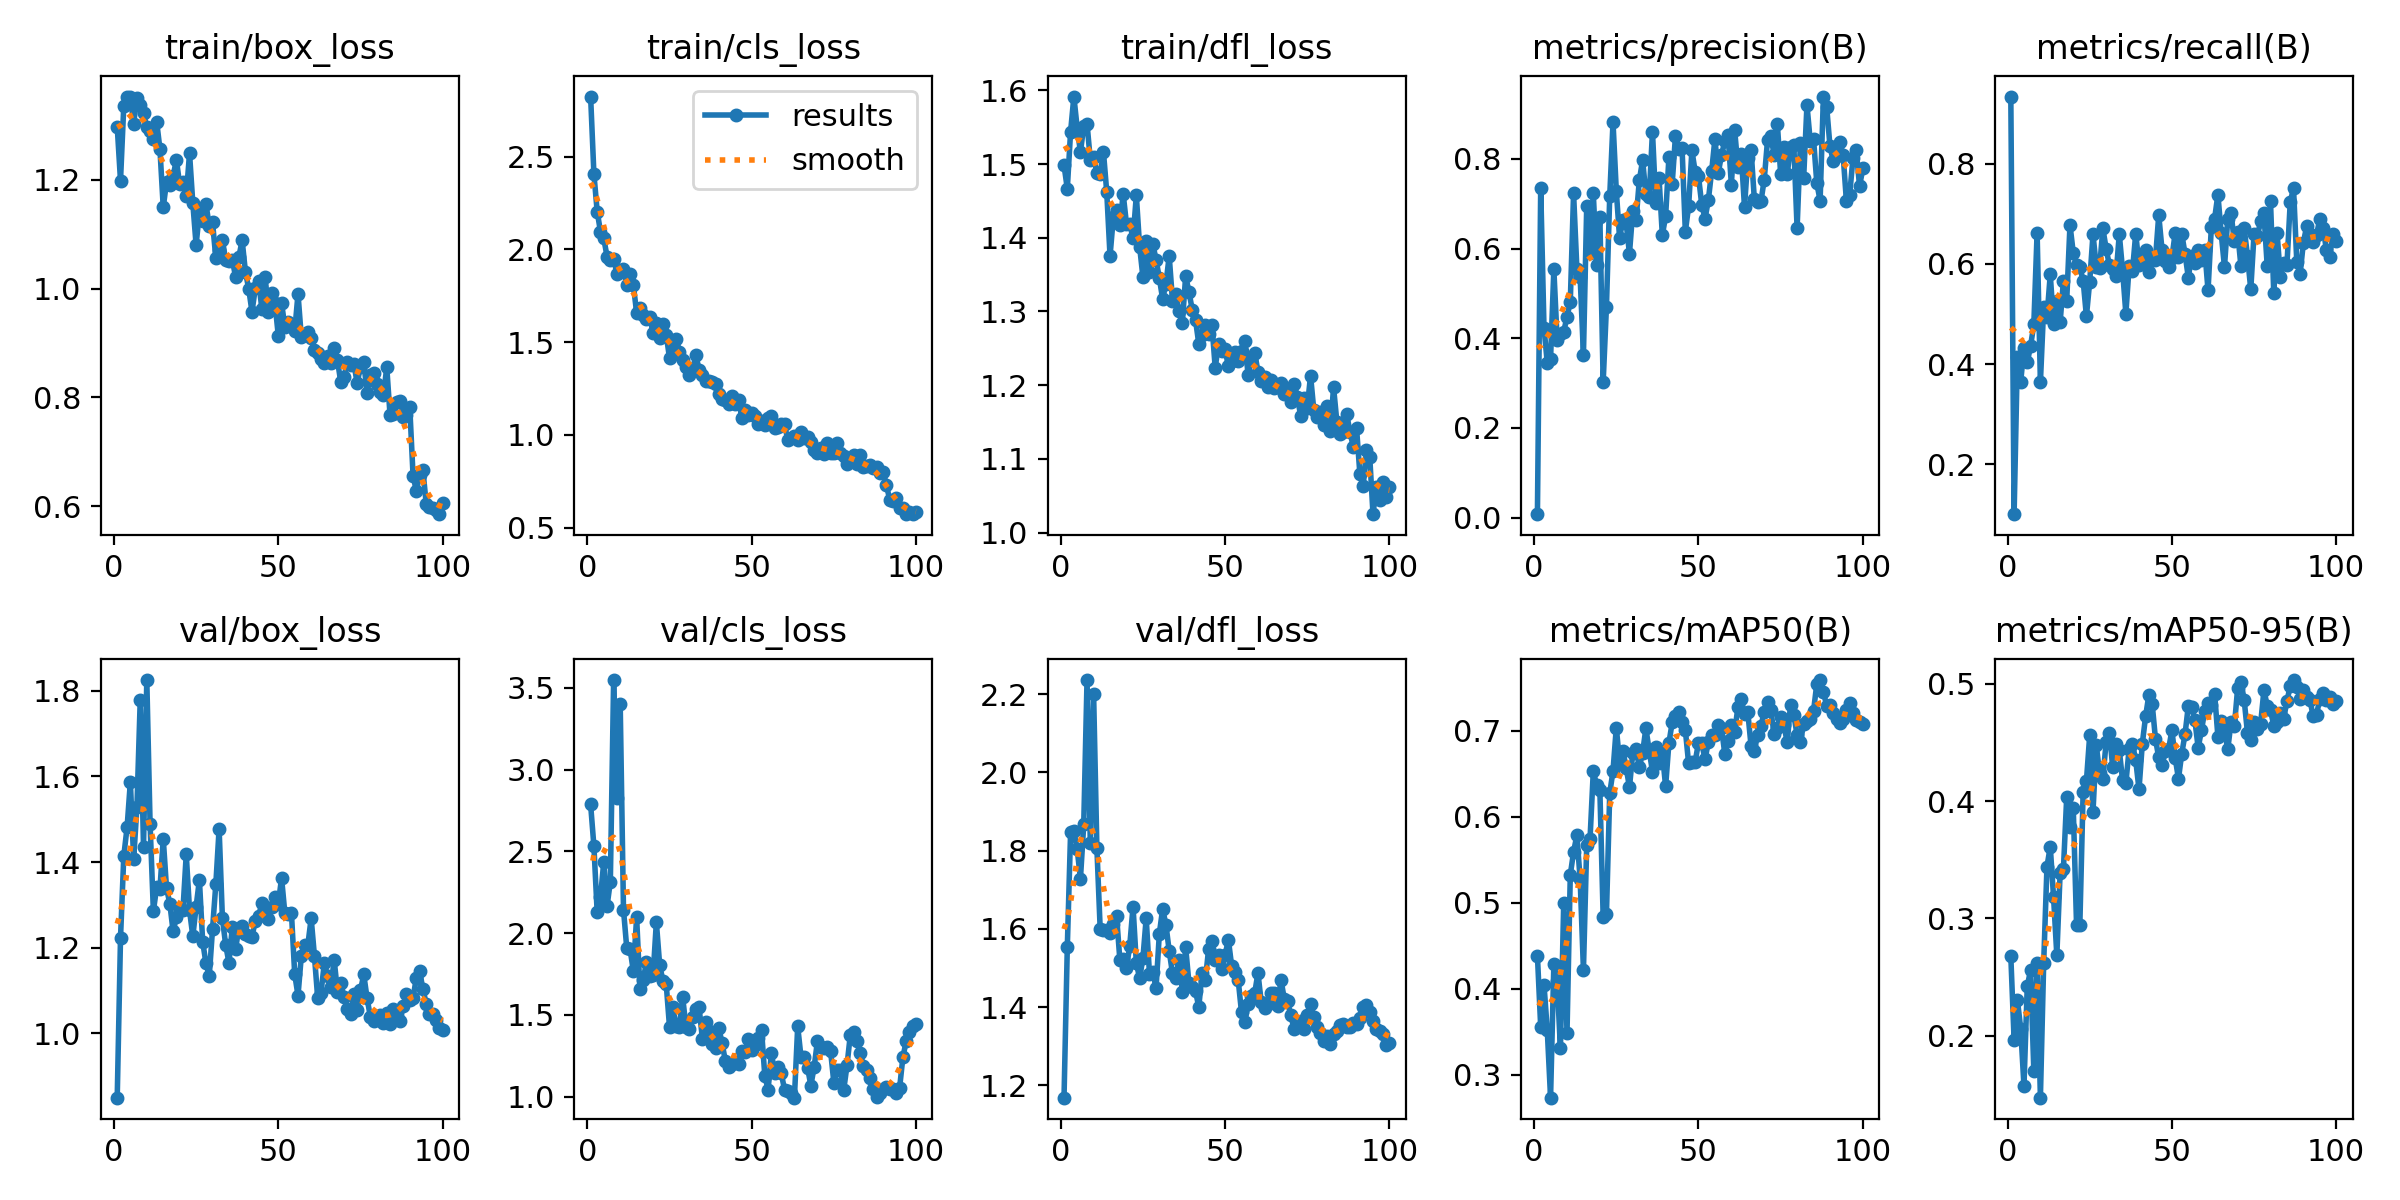

The table this chart was drawn from, first rows:
epoch, time, train/box_loss, train/cls_loss, train/dfl_loss, metrics/precision(B), metrics/recall(B), metrics/mAP50(B), metrics/mAP50-95(B), val/box_loss, val/cls_loss, val/dfl_loss, lr/pg0, lr/pg1, lr/pg2
1, 37.3, 1.298, 2.824, 1.499, 0.00747, 0.9344, 0.4385, 0.2676, 0.8501, 2.788, 1.168, 0.0004501, 0.0004501, 0.0004501
2, 69.82, 1.198, 2.407, 1.466, 0.7351, 0.1, 0.3555, 0.1964, 1.222, 2.533, 1.553, 0.0009078, 0.0009078, 0.0009078
3, 102.1, 1.336, 2.203, 1.544, 0.4237, 0.4146, 0.4049, 0.2306, 1.414, 2.127, 1.847, 0.001356, 0.001356, 0.001356
4, 134.2, 1.353, 2.096, 1.592, 0.3448, 0.3641, 0.3515, 0.206, 1.481, 2.22, 1.849, 0.001617, 0.001617, 0.001617
5, 166.2, 1.351, 2.059, 1.549, 0.3546, 0.4323, 0.2732, 0.1571, 1.587, 2.435, 1.804, 0.001601, 0.001601, 0.001601
6, 198.2, 1.303, 1.961, 1.516, 0.5536, 0.4031, 0.4281, 0.2419, 1.406, 2.166, 1.729, 0.001584, 0.001584, 0.001584
7, 230.3, 1.351, 1.94, 1.552, 0.3964, 0.4354, 0.4088, 0.2556, 1.529, 2.315, 1.867, 0.001568, 0.001568, 0.001568
8, 262.6, 1.337, 1.95, 1.555, 0.4085, 0.4792, 0.3308, 0.17, 1.778, 3.548, 2.236, 0.001551, 0.001551, 0.001551
9, 294.9, 1.322, 1.868, 1.506, 0.4144, 0.6625, 0.4995, 0.2622, 1.435, 2.829, 1.82, 0.001535, 0.001535, 0.001535
10, 327.3, 1.296, 1.878, 1.51, 0.4478, 0.3635, 0.3485, 0.147, 1.825, 3.404, 2.201, 0.001518, 0.001518, 0.001518
11, 359.5, 1.289, 1.893, 1.488, 0.4814, 0.5135, 0.5323, 0.2621, 1.489, 2.144, 1.807, 0.001502, 0.001502, 0.001502
12, 391.8, 1.274, 1.81, 1.486, 0.7237, 0.4932, 0.5591, 0.3442, 1.285, 1.908, 1.6, 0.001485, 0.001485, 0.001485
13, 424.1, 1.307, 1.869, 1.516, 0.5556, 0.5792, 0.5782, 0.3612, 1.341, 1.903, 1.596, 0.001469, 0.001469, 0.001469
14, 456.3, 1.256, 1.808, 1.462, 0.5365, 0.4802, 0.5274, 0.3182, 1.337, 1.769, 1.598, 0.001452, 0.001452, 0.001452
15, 488.5, 1.149, 1.658, 1.375, 0.3632, 0.525, 0.4215, 0.2683, 1.455, 2.097, 1.588, 0.001436, 0.001436, 0.001436
16, 520.6, 1.196, 1.686, 1.428, 0.6949, 0.4833, 0.5669, 0.3386, 1.339, 1.658, 1.613, 0.001419, 0.001419, 0.001419
17, 552.8, 1.19, 1.648, 1.438, 0.5898, 0.5656, 0.5737, 0.3417, 1.303, 1.715, 1.632, 0.001403, 0.001403, 0.001403
18, 584.9, 1.206, 1.625, 1.418, 0.7235, 0.526, 0.6529, 0.4032, 1.238, 1.825, 1.519, 0.001386, 0.001386, 0.001386
19, 617.1, 1.237, 1.635, 1.459, 0.5643, 0.6781, 0.6369, 0.3778, 1.271, 1.74, 1.523, 0.00137, 0.00137, 0.00137
20, 649.3, 1.192, 1.546, 1.419, 0.6698, 0.6218, 0.631, 0.394, 1.289, 1.742, 1.5, 0.001353, 0.001353, 0.001353
21, 681.4, 1.196, 1.603, 1.418, 0.3017, 0.5978, 0.4838, 0.294, 1.288, 2.067, 1.557, 0.001337, 0.001337, 0.001337
22, 713.6, 1.17, 1.522, 1.4, 0.4707, 0.5936, 0.4868, 0.2946, 1.418, 1.807, 1.657, 0.00132, 0.00132, 0.00132
23, 745.8, 1.249, 1.595, 1.457, 0.7171, 0.5667, 0.6272, 0.4078, 1.287, 1.707, 1.513, 0.001304, 0.001304, 0.001304
24, 778, 1.157, 1.54, 1.388, 0.8823, 0.4954, 0.6533, 0.4171, 1.227, 1.688, 1.474, 0.001287, 0.001287, 0.001287
25, 810.2, 1.08, 1.414, 1.347, 0.7283, 0.5646, 0.7037, 0.4562, 1.296, 1.428, 1.525, 0.001271, 0.001271, 0.001271
26, 842.4, 1.141, 1.482, 1.396, 0.6237, 0.6594, 0.663, 0.3909, 1.359, 1.546, 1.627, 0.001254, 0.001254, 0.001254
27, 874.6, 1.125, 1.517, 1.354, 0.6635, 0.5948, 0.6768, 0.4478, 1.214, 1.433, 1.485, 0.001238, 0.001238, 0.001238
28, 906.7, 1.155, 1.448, 1.392, 0.6571, 0.5914, 0.6572, 0.424, 1.164, 1.428, 1.49, 0.001221, 0.001221, 0.001221
29, 937.1, 1.116, 1.403, 1.37, 0.5888, 0.6708, 0.6341, 0.419, 1.134, 1.611, 1.449, 0.001205, 0.001205, 0.001205
30, 966.9, 1.122, 1.364, 1.345, 0.6837, 0.6306, 0.6739, 0.4506, 1.244, 1.425, 1.588, 0.001188, 0.001188, 0.001188
31, 999.3, 1.056, 1.322, 1.317, 0.6635, 0.5969, 0.679, 0.4583, 1.348, 1.415, 1.651, 0.001172, 0.001172, 0.001172
32, 1032, 1.072, 1.347, 1.338, 0.7522, 0.5907, 0.6577, 0.4288, 1.478, 1.487, 1.611, 0.001155, 0.001155, 0.001155
33, 1064, 1.089, 1.43, 1.375, 0.7972, 0.5764, 0.6744, 0.4487, 1.269, 1.536, 1.543, 0.001139, 0.001139, 0.001139
34, 1096, 1.052, 1.352, 1.315, 0.7218, 0.6594, 0.7028, 0.4435, 1.206, 1.546, 1.486, 0.001122, 0.001122, 0.001122
35, 1129, 1.05, 1.324, 1.324, 0.7145, 0.5872, 0.677, 0.4177, 1.165, 1.355, 1.475, 0.001106, 0.001106, 0.001106
36, 1161, 1.053, 1.29, 1.3, 0.8613, 0.5004, 0.6524, 0.4155, 1.248, 1.455, 1.522, 0.001089, 0.001089, 0.001089
37, 1193, 1.022, 1.292, 1.284, 0.7029, 0.5958, 0.6811, 0.4446, 1.196, 1.401, 1.439, 0.001073, 0.001073, 0.001073
38, 1226, 1.058, 1.282, 1.348, 0.7578, 0.5854, 0.6626, 0.4489, 1.247, 1.323, 1.553, 0.001056, 0.001056, 0.001056
39, 1258, 1.089, 1.273, 1.327, 0.6302, 0.6604, 0.6742, 0.4348, 1.251, 1.3, 1.462, 0.00104, 0.00104, 0.00104
40, 1290, 1.031, 1.218, 1.302, 0.6721, 0.5975, 0.6353, 0.4101, 1.232, 1.421, 1.452, 0.001023, 0.001023, 0.001023
41, 1323, 0.9998, 1.192, 1.289, 0.8034, 0.6115, 0.6856, 0.4489, 1.227, 1.327, 1.441, 0.001007, 0.001007, 0.001007
42, 1355, 0.9575, 1.19, 1.256, 0.7449, 0.6271, 0.7096, 0.4723, 1.225, 1.218, 1.4, 0.0009904, 0.0009904, 0.0009904
43, 1387, 1.001, 1.168, 1.268, 0.852, 0.5833, 0.7166, 0.4906, 1.263, 1.184, 1.487, 0.0009739, 0.0009739, 0.0009739
44, 1420, 1.014, 1.209, 1.282, 0.8215, 0.6125, 0.7223, 0.4831, 1.273, 1.203, 1.469, 0.0009574, 0.0009574, 0.0009574
45, 1452, 0.9634, 1.167, 1.269, 0.8245, 0.6088, 0.7105, 0.4531, 1.304, 1.212, 1.549, 0.0009409, 0.0009409, 0.0009409
46, 1484, 1.022, 1.188, 1.282, 0.6381, 0.6976, 0.7009, 0.4372, 1.29, 1.203, 1.569, 0.0009244, 0.0009244, 0.0009244
47, 1517, 0.9564, 1.092, 1.224, 0.6945, 0.6281, 0.662, 0.4307, 1.267, 1.281, 1.522, 0.0009078, 0.0009078, 0.0009078
48, 1549, 0.9917, 1.136, 1.256, 0.8191, 0.6064, 0.6632, 0.4431, 1.296, 1.273, 1.532, 0.0008913, 0.0008913, 0.0008913
49, 1581, 0.9728, 1.108, 1.246, 0.7712, 0.5948, 0.6641, 0.4443, 1.319, 1.352, 1.496, 0.0008748, 0.0008748, 0.0008748
50, 1614, 0.9137, 1.117, 1.249, 0.7613, 0.6124, 0.686, 0.4603, 1.302, 1.287, 1.533, 0.0008583, 0.0008583, 0.0008583
51, 1646, 0.974, 1.102, 1.225, 0.6977, 0.6616, 0.6852, 0.437, 1.363, 1.316, 1.572, 0.0008418, 0.0008418, 0.0008418
52, 1678, 0.9292, 1.06, 1.232, 0.6672, 0.6146, 0.6668, 0.419, 1.281, 1.361, 1.505, 0.0008253, 0.0008253, 0.0008253
53, 1711, 0.9388, 1.076, 1.245, 0.7086, 0.6604, 0.6872, 0.4405, 1.28, 1.406, 1.491, 0.0008088, 0.0008088, 0.0008088
54, 1743, 0.9346, 1.054, 1.233, 0.7722, 0.62, 0.695, 0.4571, 1.281, 1.127, 1.468, 0.0007923, 0.0007923, 0.0007923
55, 1775, 0.9216, 1.092, 1.247, 0.8445, 0.5727, 0.695, 0.4813, 1.138, 1.044, 1.386, 0.0007758, 0.0007758, 0.0007758
56, 1808, 0.9904, 1.103, 1.259, 0.7685, 0.6167, 0.7062, 0.4802, 1.088, 1.269, 1.363, 0.0007593, 0.0007593, 0.0007593
57, 1840, 0.9113, 1.036, 1.214, 0.8085, 0.6017, 0.703, 0.4688, 1.18, 1.142, 1.407, 0.0007428, 0.0007428, 0.0007428
58, 1873, 0.9146, 1.041, 1.235, 0.8397, 0.6281, 0.6732, 0.4454, 1.206, 1.183, 1.429, 0.0007263, 0.0007263, 0.0007263
59, 1905, 0.9199, 1.061, 1.244, 0.8534, 0.6075, 0.6882, 0.4606, 1.207, 1.143, 1.436, 0.0007098, 0.0007098, 0.0007098
60, 1937, 0.9095, 1.056, 1.218, 0.743, 0.6281, 0.7067, 0.4769, 1.269, 1.043, 1.487, 0.0006933, 0.0006933, 0.0006933
... 40 more rows
